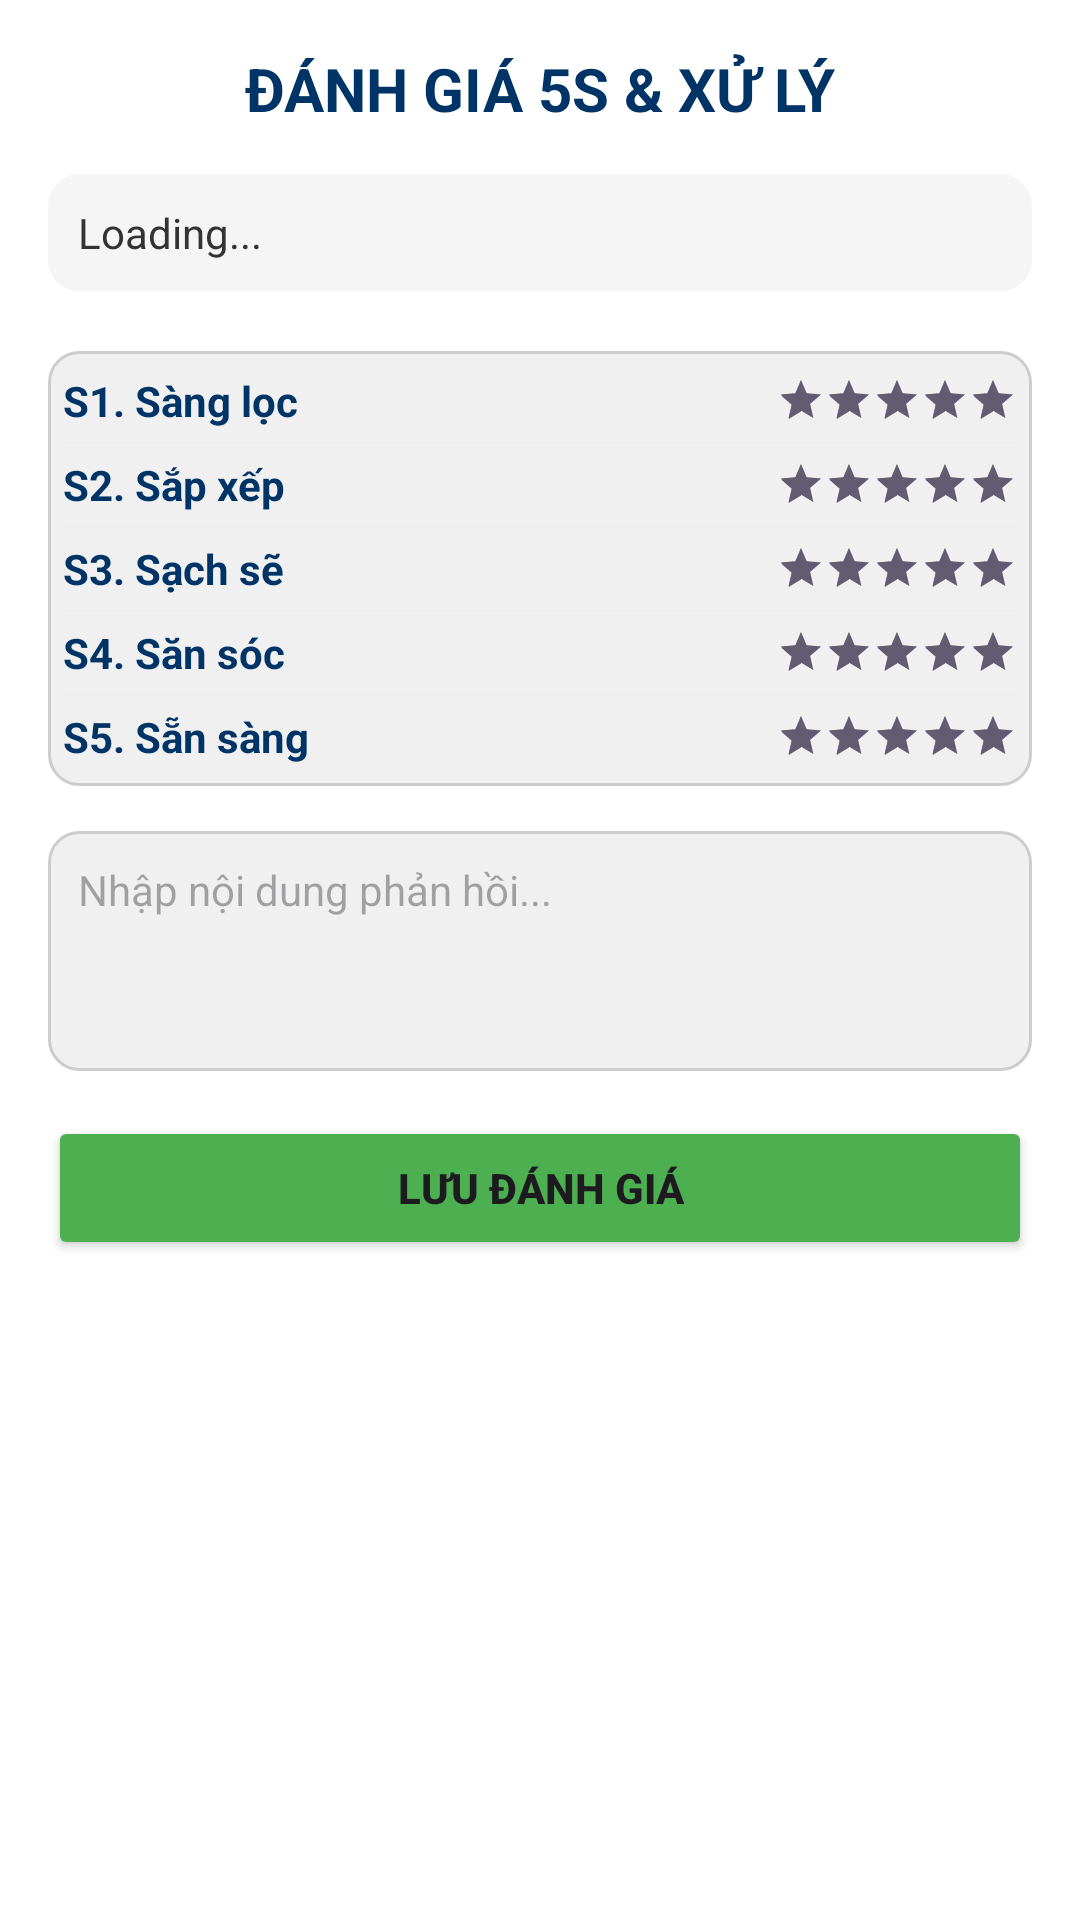

Produce the Android XML layout that renders to this screen, including the resource entries it uses.
<!-- AndroidManifest.xml: application theme Theme.HAUI5S -->
<!-- res/layout/dialog_resolve_report.xml -->
<?xml version="1.0" encoding="utf-8"?>
<ScrollView xmlns:android="http://schemas.android.com/apk/res/android"
    android:layout_width="match_parent"
    android:layout_height="wrap_content"
    android:background="#FFFFFF"
    android:padding="16dp">

    <LinearLayout
        android:layout_width="match_parent"
        android:layout_height="wrap_content"
        android:orientation="vertical">

        <TextView
            android:layout_width="match_parent"
            android:layout_height="wrap_content"
            android:text="ĐÁNH GIÁ 5S &amp; XỬ LÝ"
            android:gravity="center"
            android:textSize="20sp"
            android:textStyle="bold"
            android:textColor="#003366"
            android:layout_marginBottom="15dp"/>

        <LinearLayout
            android:layout_width="match_parent"
            android:layout_height="wrap_content"
            android:orientation="vertical"
            android:background="@drawable/bg_rounded_input"
            android:backgroundTint="#F5F5F5"
            android:padding="10dp"
            android:layout_marginBottom="15dp">

            <TextView
                android:id="@+id/tvDialogInfo"
                android:layout_width="match_parent"
                android:layout_height="wrap_content"
                android:text="Loading..."
                android:textSize="14sp"
                android:textColor="#333"/>
        </LinearLayout>

        <TextView
            android:text="Bảng chấm điểm 5S:"
            android:textStyle="bold"
            android:layout_marginBottom="5dp"/>

        <TableLayout
            android:layout_width="match_parent"
            android:layout_height="wrap_content"
            android:background="@drawable/bg_rounded_input"
            android:padding="5dp"
            android:layout_marginBottom="15dp"
            android:stretchColumns="1">

            <TableRow android:gravity="center_vertical" android:paddingVertical="2dp">
                <TextView android:text="S1. Sàng lọc" android:textStyle="bold" android:textColor="#003366"/>
                <Space android:layout_width="0dp" android:layout_height="wrap_content"/>
                <RatingBar android:id="@+id/rbS1" style="?android:attr/ratingBarStyleSmall" android:numStars="5" android:rating="5" android:stepSize="1"/>
            </TableRow>
            <View android:layout_height="1dp" android:background="#EEE" android:layout_marginVertical="2dp"/>

            <TableRow android:gravity="center_vertical" android:paddingVertical="2dp">
                <TextView android:text="S2. Sắp xếp" android:textStyle="bold" android:textColor="#003366"/>
                <Space android:layout_width="0dp" android:layout_height="wrap_content"/>
                <RatingBar android:id="@+id/rbS2" style="?android:attr/ratingBarStyleSmall" android:numStars="5" android:rating="5" android:stepSize="1"/>
            </TableRow>
            <View android:layout_height="1dp" android:background="#EEE" android:layout_marginVertical="2dp"/>

            <TableRow android:gravity="center_vertical" android:paddingVertical="2dp">
                <TextView android:text="S3. Sạch sẽ" android:textStyle="bold" android:textColor="#003366"/>
                <Space android:layout_width="0dp" android:layout_height="wrap_content"/>
                <RatingBar android:id="@+id/rbS3" style="?android:attr/ratingBarStyleSmall" android:numStars="5" android:rating="5" android:stepSize="1"/>
            </TableRow>
            <View android:layout_height="1dp" android:background="#EEE" android:layout_marginVertical="2dp"/>

            <TableRow android:gravity="center_vertical" android:paddingVertical="2dp">
                <TextView android:text="S4. Săn sóc" android:textStyle="bold" android:textColor="#003366"/>
                <Space android:layout_width="0dp" android:layout_height="wrap_content"/>
                <RatingBar android:id="@+id/rbS4" style="?android:attr/ratingBarStyleSmall" android:numStars="5" android:rating="5" android:stepSize="1"/>
            </TableRow>
            <View android:layout_height="1dp" android:background="#EEE" android:layout_marginVertical="2dp"/>

            <TableRow android:gravity="center_vertical" android:paddingVertical="2dp">
                <TextView android:text="S5. Sẵn sàng" android:textStyle="bold" android:textColor="#003366"/>
                <Space android:layout_width="0dp" android:layout_height="wrap_content"/>
                <RatingBar android:id="@+id/rbS5" style="?android:attr/ratingBarStyleSmall" android:numStars="5" android:rating="5" android:stepSize="1"/>
            </TableRow>
        </TableLayout>

        <TextView android:text="Ghi chú xử lý:" android:textStyle="bold"/>
        <EditText
            android:id="@+id/etResolveNote"
            android:layout_width="match_parent"
            android:layout_height="80dp"
            android:background="@drawable/bg_rounded_input"
            android:hint="Nhập nội dung phản hồi..."
            android:gravity="top|start"
            android:padding="10dp"
            android:textSize="14sp"
            android:layout_marginBottom="15dp"/>

        <Button
            android:id="@+id/btnSubmitResolve"
            android:layout_width="match_parent"
            android:layout_height="wrap_content"
            android:text="LƯU ĐÁNH GIÁ"
            android:backgroundTint="#4CAF50"
            android:textStyle="bold"/>

    </LinearLayout>
</ScrollView>
<!-- resources referenced by this layout -->
<resources>
  <!-- drawable bg_rounded_input (drawable) -->
  <?xml version="1.0" encoding="utf-8"?>
  <shape xmlns:android="http://schemas.android.com/apk/res/android">
      <solid android:color="#F0F0F0" />
  
      <stroke
          android:width="1dp"
          android:color="#CCCCCC" />
  
      <corners android:radius="10dp" />
  
      <padding
          android:left="12dp"
          android:top="12dp"
          android:right="12dp"
          android:bottom="12dp" />
  </shape>
  <style name="Theme.HAUI5S" parent="Base.Theme.HAUI5S" />
  <style name="Base.Theme.HAUI5S" parent="Theme.Material3.DayNight.NoActionBar">
          
          
      </style>
</resources>
